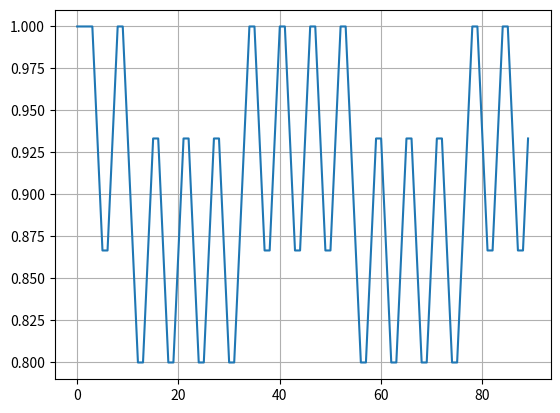

Write Python code to recreate this figure.
import math 

import numpy as np 
import matplotlib.pyplot as plt


def get_temperature(end, A, T=1, clip_min=None):
    in_array = np.arange(0, end, 1)
    t_ce_list = A * np.sin(in_array / T) + 293

    if clip_min:
        t_ce_list = np.clip(t_ce_list, clip_min, None)
    return t_ce_list
def var_1():
    global p
    p_list = []
    for t_ce in t_ce_list:
        if (abs(t_ce - t_ust) < dt) or (p >= 1 and (t_ce > t_ust + dt)) or (p <= 0 and (t_ce < t_ust - dt)):
           dpdt = 0
        else:
            dpdt = (t_ce - t_ust) / (abs(t_ce - t_ust) + 0.0001) * b  
    
        p += dpdt
        if p > 1:
            p = 1
        elif p < 0:
            p = 0
        p_list.append(p)
    return p_list

t_ust = 293
t_ce_list = get_temperature(90, 10, 1)

dt = 5
b = 1 / 15
p = 2

dpdt = 0
p_list = var_1()





plt.plot(p_list)
plt.grid()
plt.show()